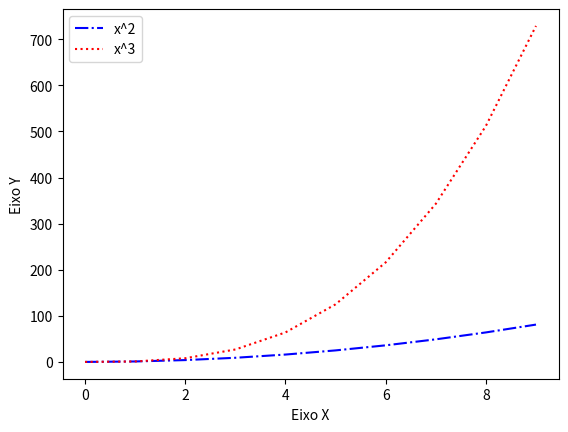

Source code (Python):
import matplotlib.pyplot as plt
import numpy as np

x = np.arange(0,10,1)
y2 = x**2
y3 = x**3


plt.plot(x,y2, "b-.", label = "x^2")
plt.plot(x,y3, "r:", label = "x^3")
plt.legend(loc="upper left")
plt.ylabel("Eixo Y")
plt.xlabel("Eixo X")
plt.show()


